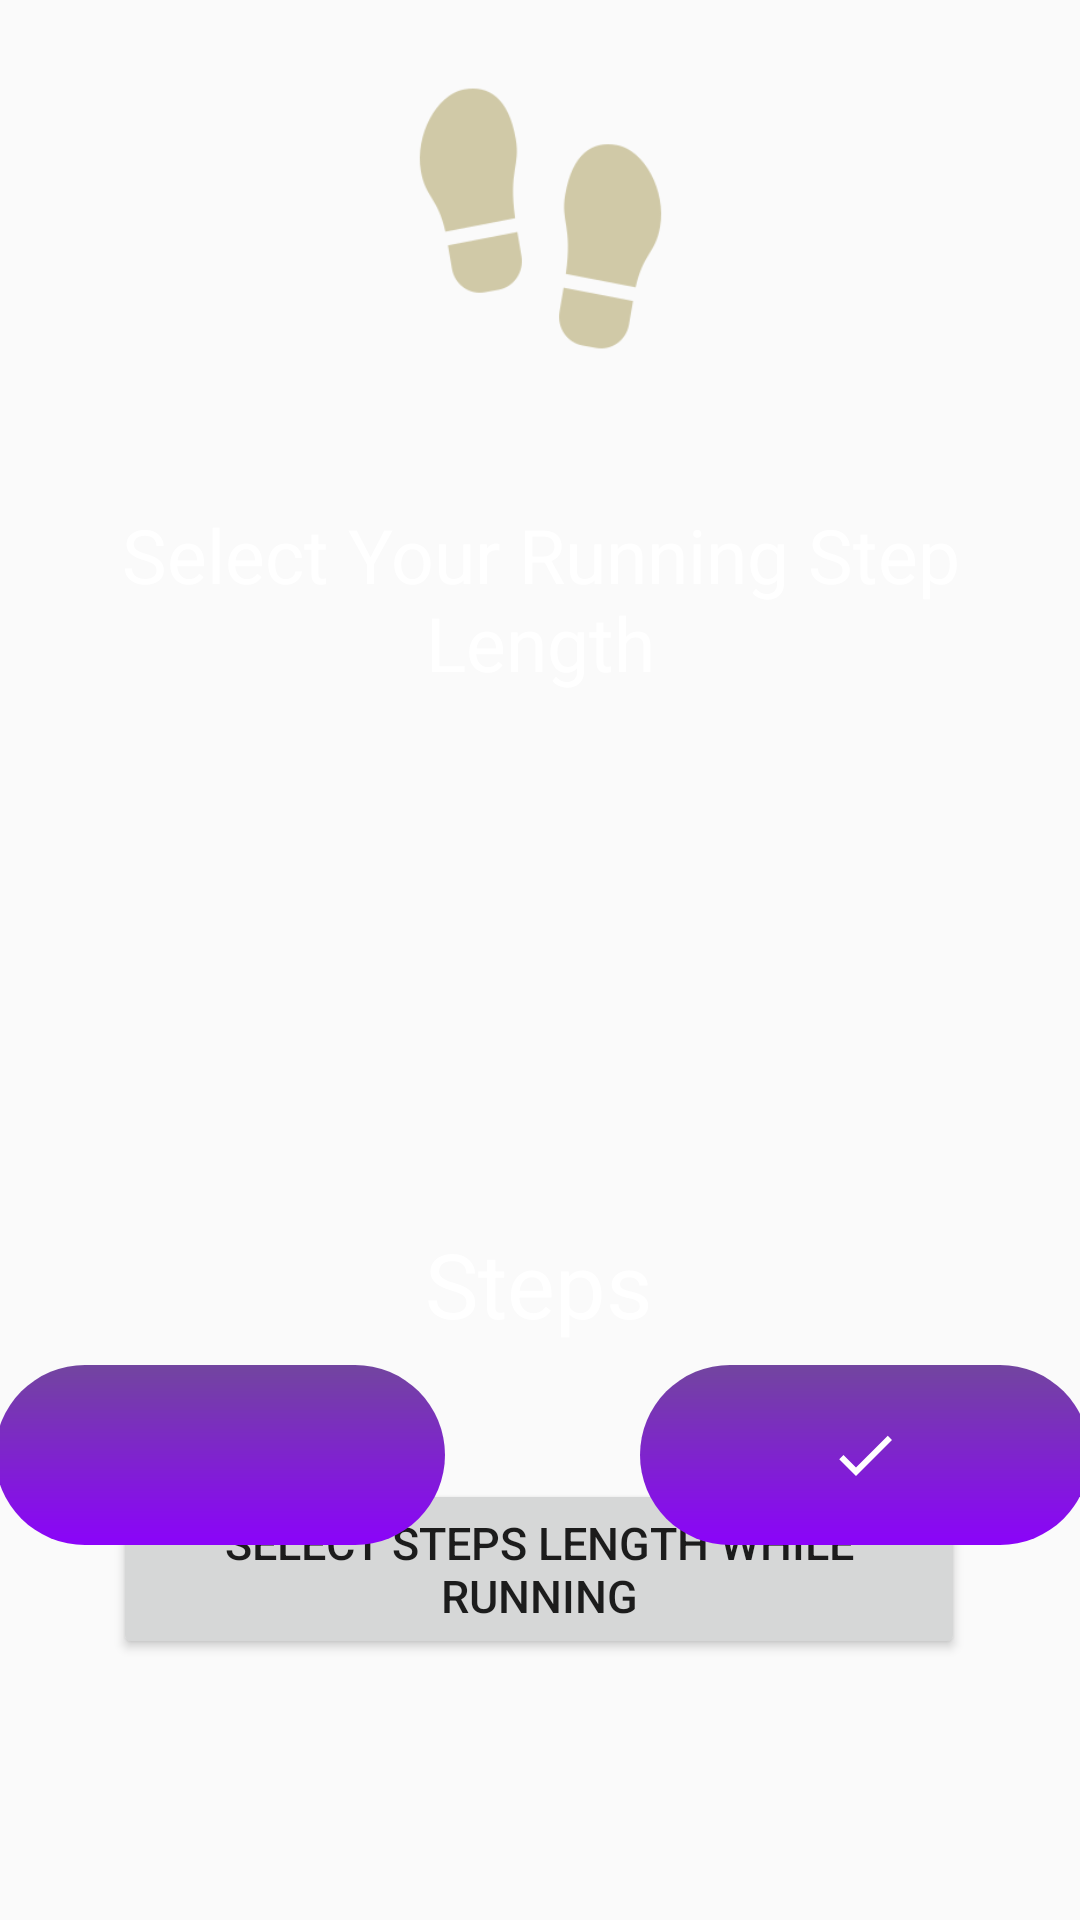

Produce the Android XML layout that renders to this screen, including the resource entries it uses.
<!-- AndroidManifest.xml: application theme Theme.TouchApp -->
<!-- res/layout/activity_personal_info8.xml -->
<?xml version="1.0" encoding="utf-8"?>
<androidx.constraintlayout.widget.ConstraintLayout xmlns:android="http://schemas.android.com/apk/res/android"
    xmlns:app="http://schemas.android.com/apk/res-auto"
    xmlns:tools="http://schemas.android.com/tools"
    android:id="@+id/main"
    android:layout_width="match_parent"
    android:layout_height="match_parent"
    android:layout_gravity="center_vertical"
    android:background="@drawable/background"
    tools:context=".login.personal_info.Personal_info_8Activity">

    <ImageView
        android:id="@+id/imageView"
        android:layout_width="127dp"
        android:layout_height="99dp"
        android:contentDescription="?"
        app:layout_constraintBottom_toBottomOf="parent"
        app:layout_constraintEnd_toEndOf="parent"
        app:layout_constraintStart_toStartOf="parent"
        app:layout_constraintTop_toTopOf="parent"
        app:layout_constraintVertical_bias="0.043"
        app:srcCompat="@drawable/footstep"
        tools:ignore="ImageContrastCheck" />

    <TextView
        android:id="@+id/editTextText"
        android:layout_width="match_parent"
        android:layout_height="wrap_content"
        android:autofillHints="/"
        android:ems="10"
        android:hint="Select Your Running Step Length"
        android:minHeight="48dp"
        android:padding="12dp"
        android:textAlignment="center"
        android:textColorHint="@color/white"
        android:textSize="25sp"
        app:layout_constraintBottom_toBottomOf="parent"
        app:layout_constraintEnd_toEndOf="parent"
        app:layout_constraintHorizontal_bias="1.0"
        app:layout_constraintStart_toStartOf="parent"
        app:layout_constraintTop_toBottomOf="@+id/imageView"
        app:layout_constraintVertical_bias="0.078" />

    <LinearLayout
        android:layout_width="324dp"
        android:layout_height="340dp"
        android:gravity="center"
        android:orientation="vertical"
        android:padding="20dp"
        app:layout_constraintBottom_toTopOf="@+id/linearLayout7"
        app:layout_constraintEnd_toEndOf="parent"
        app:layout_constraintHorizontal_bias="0.494"
        app:layout_constraintStart_toStartOf="parent"
        app:layout_constraintTop_toBottomOf="@+id/editTextText"
        app:layout_constraintVertical_bias="0.525">

        <TextView
            android:id="@+id/stepLengthTextView"
            android:layout_width="wrap_content"
            android:layout_height="wrap_content"
            android:layout_gravity="center_horizontal"
            android:layout_marginTop="135dp"
            android:layout_marginBottom="20dp"
            android:hint="Steps"
            android:textAlignment="center"
            android:textColor="@color/white"
            android:textColorHint="@color/white"
            android:textSize="30sp" />

        <Button
            android:id="@+id/selectButton"
            android:layout_width="match_parent"
            android:layout_height="60dp"
            android:layout_gravity="center"
            android:layout_marginTop="25dp"
            android:text="Select Steps Length while Running"
            android:textSize="15sp" />

    </LinearLayout>

    <LinearLayout
        android:layout_width="400dp"
        android:layout_height="wrap_content"
        android:layout_gravity="center_vertical"
        android:orientation="horizontal"
        android:padding="16dp"
        android:paddingBottom="14dp"
        app:layout_constraintBottom_toBottomOf="parent"
        app:layout_constraintEnd_toEndOf="parent"
        app:layout_constraintHorizontal_bias="0.454"
        app:layout_constraintStart_toStartOf="parent"
        app:layout_constraintTop_toTopOf="parent"
        app:layout_constraintVertical_bias="0.801"
        tools:ignore="MissingConstraints">

        <ImageButton
            android:id="@+id/button_prev"
            android:layout_width="150dp"
            android:layout_height="60dp"
            android:layout_marginEnd="65dp"
            android:background="@drawable/button_style"
            android:src="@drawable/baseline_arrow_back_ios_24"


            tools:ignore="ImageContrastCheck,TouchTargetSizeCheck,SpeakableTextPresentCheck" />

        <ImageButton
            android:id="@+id/button_next"
            android:layout_width="150dp"
            android:layout_height="60dp"

            android:background="@drawable/button_style"
            android:src="@drawable/baseline_check_24"

            tools:ignore="ImageContrastCheck,TouchTargetSizeCheck,SpeakableTextPresentCheck" />
    </LinearLayout>
</androidx.constraintlayout.widget.ConstraintLayout>
<!-- resources referenced by this layout -->
<resources>
  <color name="white">#FFFFFFFF</color>
  <!-- drawable baseline_check_24 (drawable) -->
  <vector xmlns:android="http://schemas.android.com/apk/res/android" android:autoMirrored="true" android:height="24dp" android:tint="#FFFFFF" android:viewportHeight="24" android:viewportWidth="24" android:width="24dp">
        
      <path android:fillColor="@android:color/white" android:pathData="M9,16.17L4.83,12l-1.42,1.41L9,19 21,7l-1.41,-1.41z"/>
      
  </vector>
  <!-- drawable button_style (drawable) -->
  <?xml version="1.0" encoding="utf-8"?>
  <shape xmlns:android="http://schemas.android.com/apk/res/android">
  
      <gradient
          android:startColor="#8B03FA"
          android:endColor="@color/purple"
          android:angle="90"
          />
      <corners
          android:radius="150sp"
          />
  </shape>
  <!-- drawable footstep: png bitmap (drawable, 7612 bytes) -->
  <style name="Theme.TouchApp" parent="Base.Theme.TouchApp" />
  <color name="purple">#72459F</color>
  <style name="Base.Theme.TouchApp" parent="Theme.AppCompat.DayNight.NoActionBar">
          
           <item name="colorPrimary">@color/purple_200</item>
          <item name="colorPrimaryVariant">@color/purple_700</item>
          <item name="colorOnPrimary">@color/black</item>
          <item name="colorSecondary">@color/teal_200</item>
          <item name="colorSecondaryVariant">@color/teal_200</item>
          <item name="colorOnSecondary">@color/black</item>
          <item name="android:statusBarColor">?attr/colorPrimaryVariant</item>
  
  
  
      </style>
  <color name="purple_200">#FFBB86FC</color>
  <color name="purple_700">#FF3700B3</color>
  <color name="black">#FF000000</color>
  <color name="teal_200">#FF03DAC5</color>
</resources>
